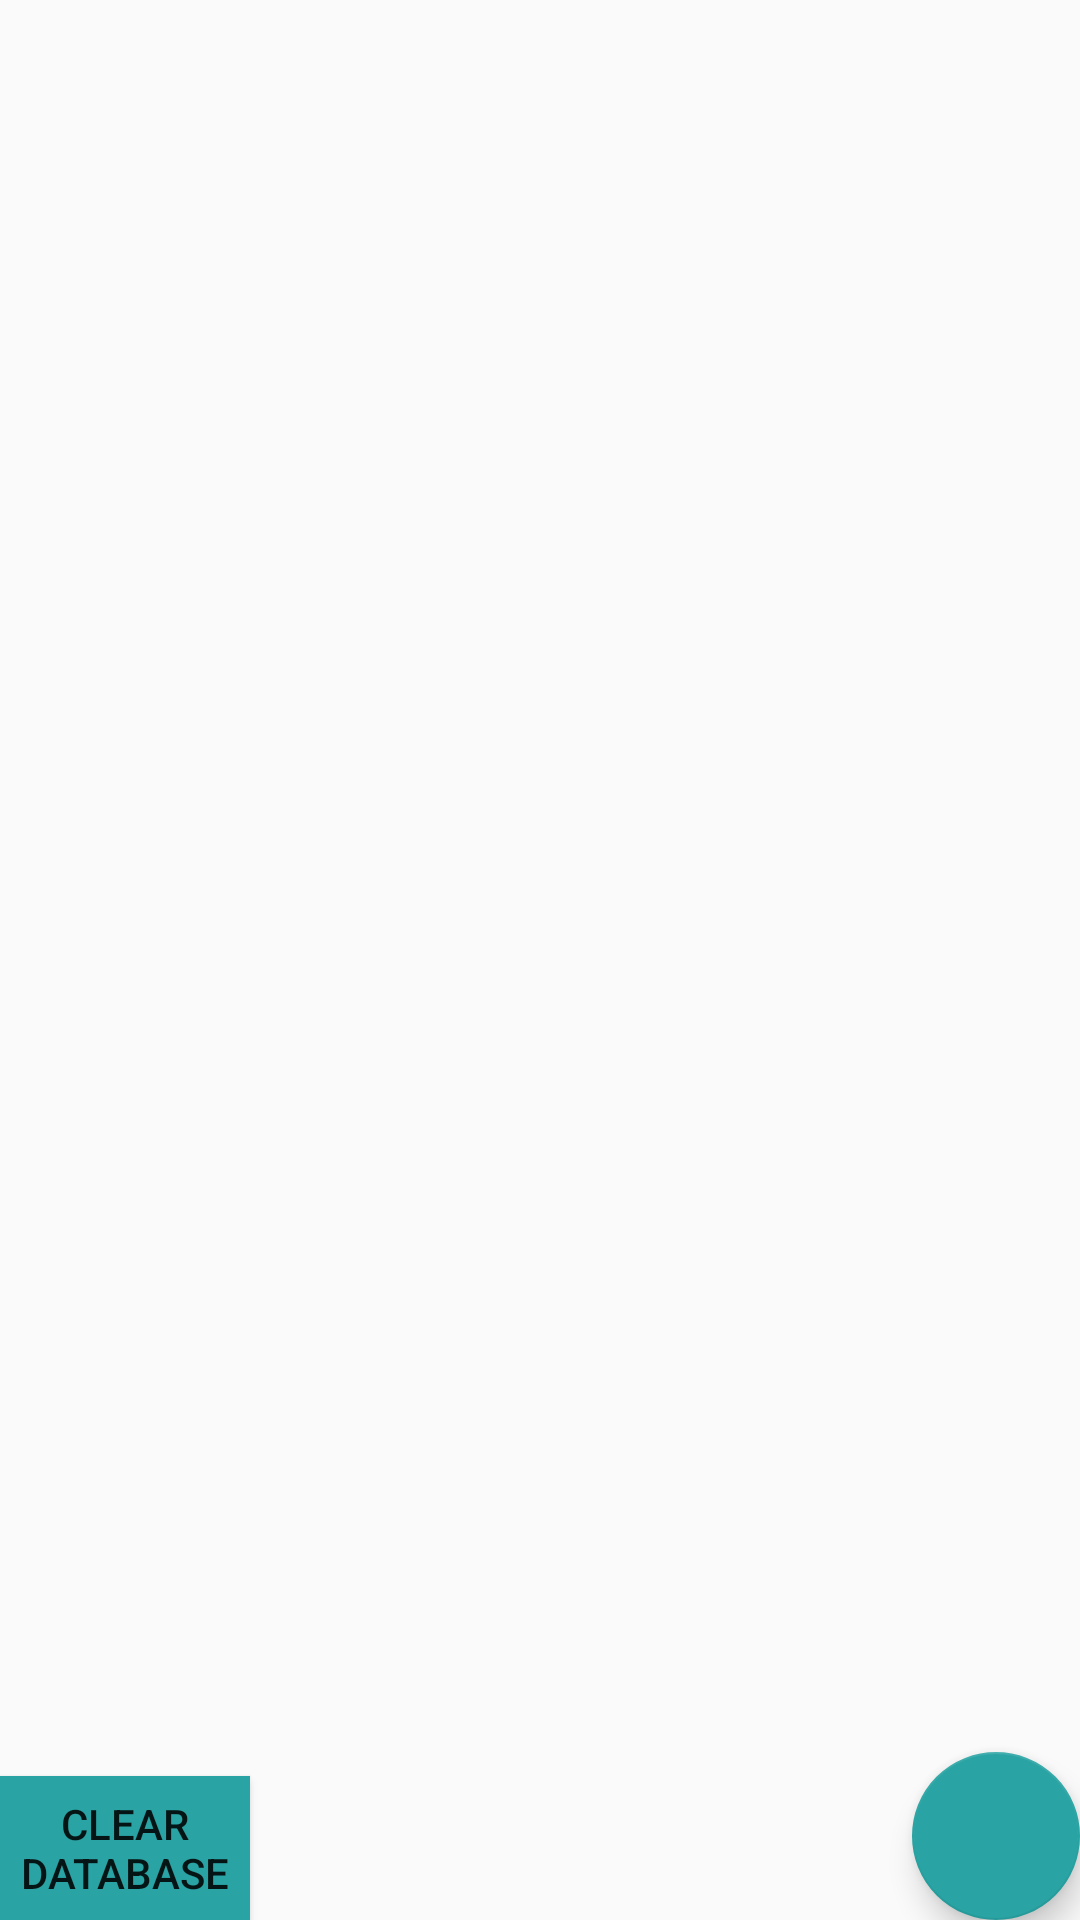

This screen was rendered from an Android layout file. Write that file and the resources it references.
<!-- AndroidManifest.xml: application theme AppTheme -->
<!-- res/layout/activity_feed_back_display.xml -->
<?xml version="1.0" encoding="utf-8"?>
<LinearLayout xmlns:android="http://schemas.android.com/apk/res/android"
    xmlns:app="http://schemas.android.com/apk/res-auto"
    xmlns:tools="http://schemas.android.com/tools"
    android:layout_width="match_parent"
    android:layout_height="match_parent"
    android:orientation="vertical"
    tools:context=".feedBackDisplay"
   >

    <android.support.v7.widget.RecyclerView
        android:id="@+id/cardList"
        android:layout_width="match_parent"
        android:layout_height="match_parent"
        android:layout_weight="1">

    </android.support.v7.widget.RecyclerView>

    <RelativeLayout
        android:layout_width="match_parent"
        android:layout_height="wrap_content"
        android:layout_weight="8">

        <android.support.design.widget.FloatingActionButton
            android:id="@+id/fab"
            android:layout_width="wrap_content"
            android:layout_height="wrap_content"
            android:layout_alignParentRight="true"
            android:layout_alignParentBottom="true"
            android:layout_marginTop="8dp"
            android:clickable="true"
            android:focusable="true"
            app:backgroundTint="@color/colorPrimary"
            app:srcCompat="@drawable/pluswhite" />

        <Button
            android:id="@+id/deletebutton"
            android:layout_width="250px"
            android:layout_height="wrap_content"
            android:layout_alignParentLeft="true"
            android:layout_alignParentBottom="true"
            android:background="@color/colorPrimary"
            android:onClick="deleteButton"

            android:text="Clear Database" />
    </RelativeLayout>

</LinearLayout>
<!-- resources referenced by this layout -->
<resources>
  <color name="colorPrimary">#29a3a3</color>
  <style name="AppTheme" parent="Theme.AppCompat.Light.DarkActionBar">
          
          <item name="colorPrimary">@color/colorPrimary</item>
          <item name="colorPrimaryDark">@color/colorPrimaryDark</item>
          <item name="colorAccent">@color/colorAccent</item>
      </style>
  <color name="colorPrimaryDark">#00574b</color>
  <color name="colorAccent">#800934</color>
</resources>
